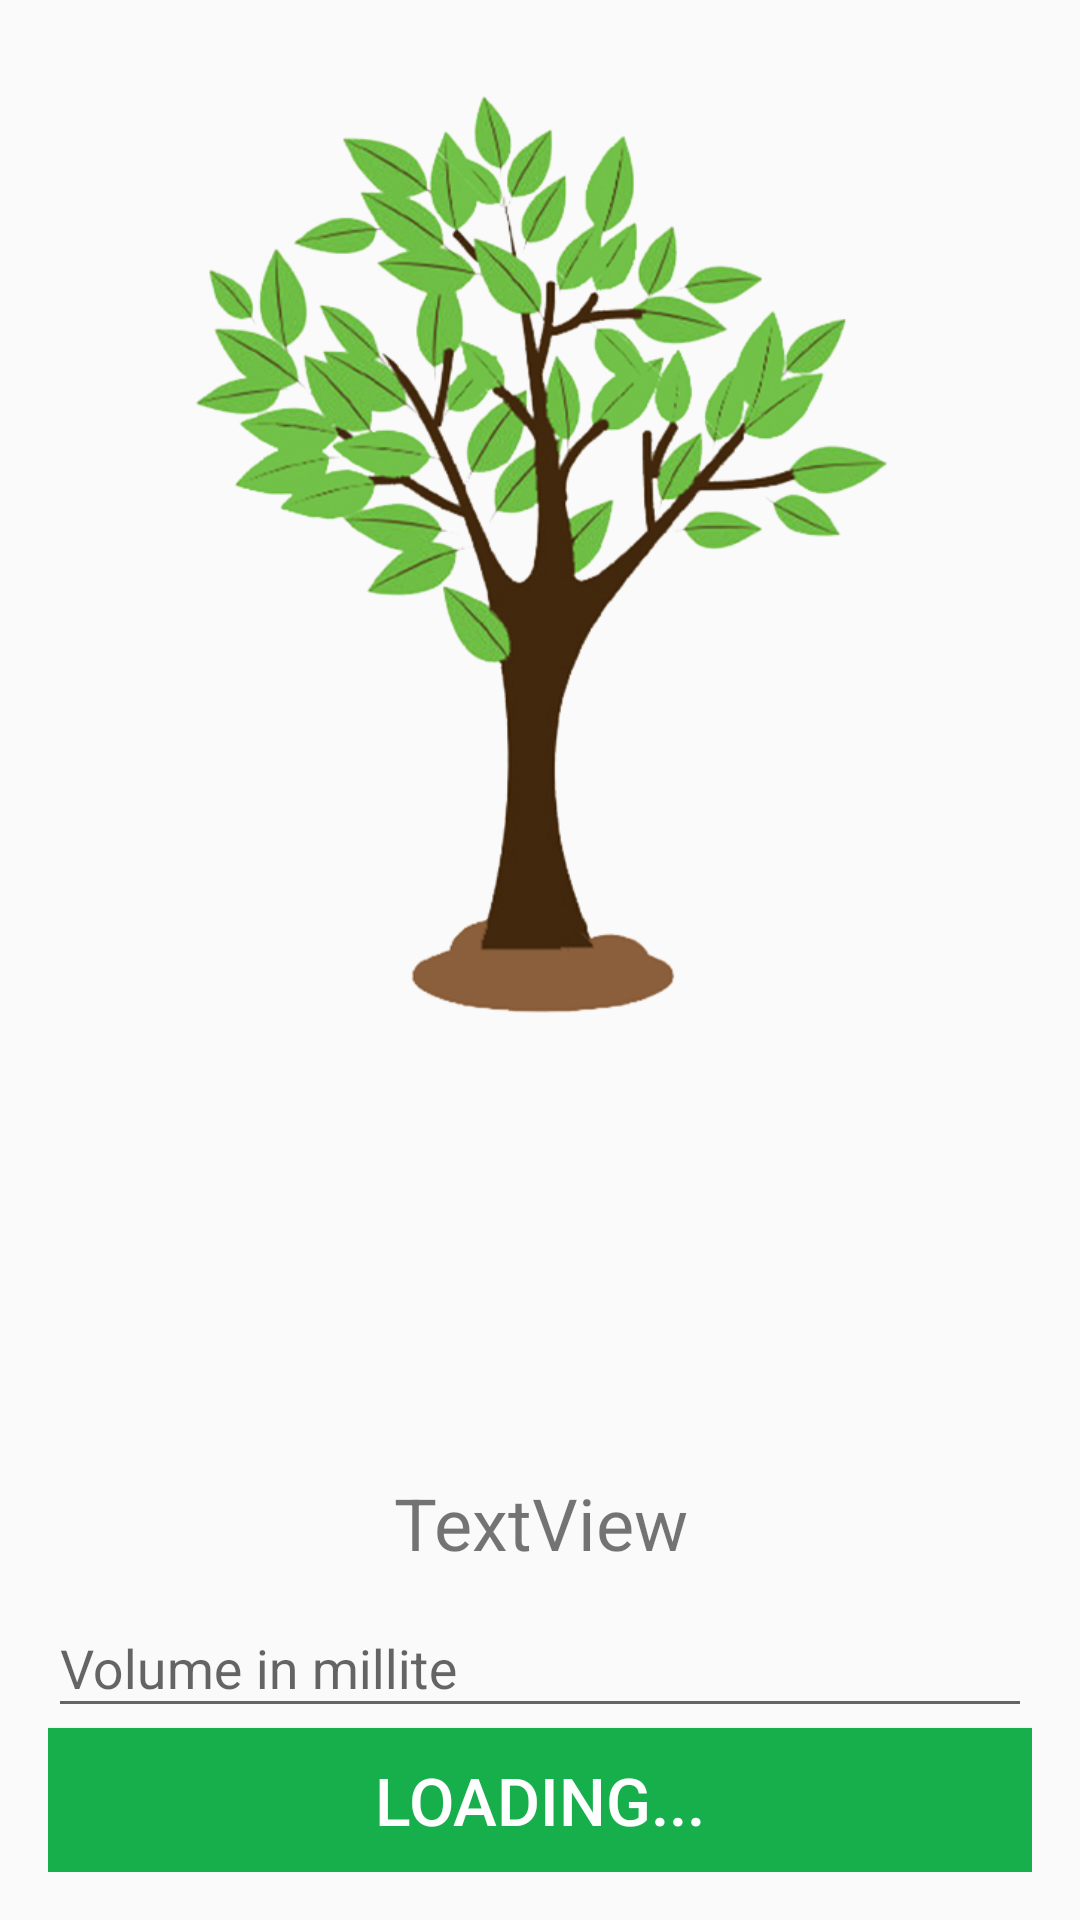

Reconstruct the res/layout file that produces this screen, plus the resources it refers to.
<!-- AndroidManifest.xml: application theme AppTheme -->
<!-- res/layout/fertilization.xml -->
<?xml version="1.0" encoding="utf-8"?>
<LinearLayout xmlns:android="http://schemas.android.com/apk/res/android"
    xmlns:app="http://schemas.android.com/apk/res-auto"
    android:layout_width="match_parent"
    android:layout_height="match_parent"
    android:background="@color/grey_50"
    android:orientation="vertical"
    android:paddingBottom="@dimen/activity_vertical_margin"
    android:paddingLeft="@dimen/activity_horizontal_margin"
    android:paddingRight="@dimen/activity_horizontal_margin"
    android:paddingTop="@dimen/activity_vertical_margin">

    <ImageView
        android:id="@+id/grow_f"
        android:layout_width="match_parent"
        android:layout_height="307dp"
        android:layout_marginBottom="15dp"
        android:layout_marginTop="15dp"
        app:srcCompat="@drawable/grow_normal" />

    <RelativeLayout
        android:layout_width="match_parent"
        android:layout_height="match_parent">

        <TextView
            android:id="@+id/textViewFertilizer"
            android:layout_width="match_parent"
            android:layout_height="wrap_content"
            android:layout_above="@+id/textInputLayout"
            android:layout_alignParentLeft="true"
            android:layout_alignParentStart="true"
            android:text="TextView"
            android:textAlignment="center"
            android:textSize="24sp" />


        <android.support.design.widget.TextInputLayout
            android:id="@+id/textInputLayout"
            android:layout_width="match_parent"
            android:layout_height="wrap_content"
            android:layout_above="@+id/btn_FStatus"
            android:layout_alignParentLeft="true"
            android:layout_alignParentStart="true">

            <EditText
                android:id="@+id/et_fertilization"
                android:layout_width="match_parent"
                android:layout_height="wrap_content"
                android:hint="Volume in millite"
                android:inputType="number"
                android:textAlignment="center" />
        </android.support.design.widget.TextInputLayout>

        <Button
            android:id="@+id/btn_FStatus"
            android:layout_width="match_parent"
            android:layout_height="wrap_content"
            android:layout_alignParentBottom="true"
            android:layout_alignParentLeft="true"
            android:layout_alignParentStart="true"
            android:background="@color/green"
            android:text="Loading..."
            android:textColor="@android:color/white"
            android:textSize="22sp" />

    </RelativeLayout>


</LinearLayout>
<!-- resources referenced by this layout -->
<resources>
  <color name="green">#17af4c</color>
  <color name="grey_50">#fafafa</color>
  <dimen name="activity_horizontal_margin">16dp</dimen>
  <dimen name="activity_vertical_margin">16dp</dimen>
  <!-- drawable grow_normal: png bitmap (drawable, 217984 bytes) -->
  <style name="AppTheme" parent="Theme.AppCompat.Light.NoActionBar">
          
          <item name="colorPrimary">@color/bblue</item>
          <item name="colorPrimaryDark">@color/bblue</item>
          <item name="colorAccent">@color/colorPrimaryDark</item>
      </style>
  <color name="bblue">#33c4bb</color>
  <color name="colorPrimaryDark">#303f9f</color>
</resources>
